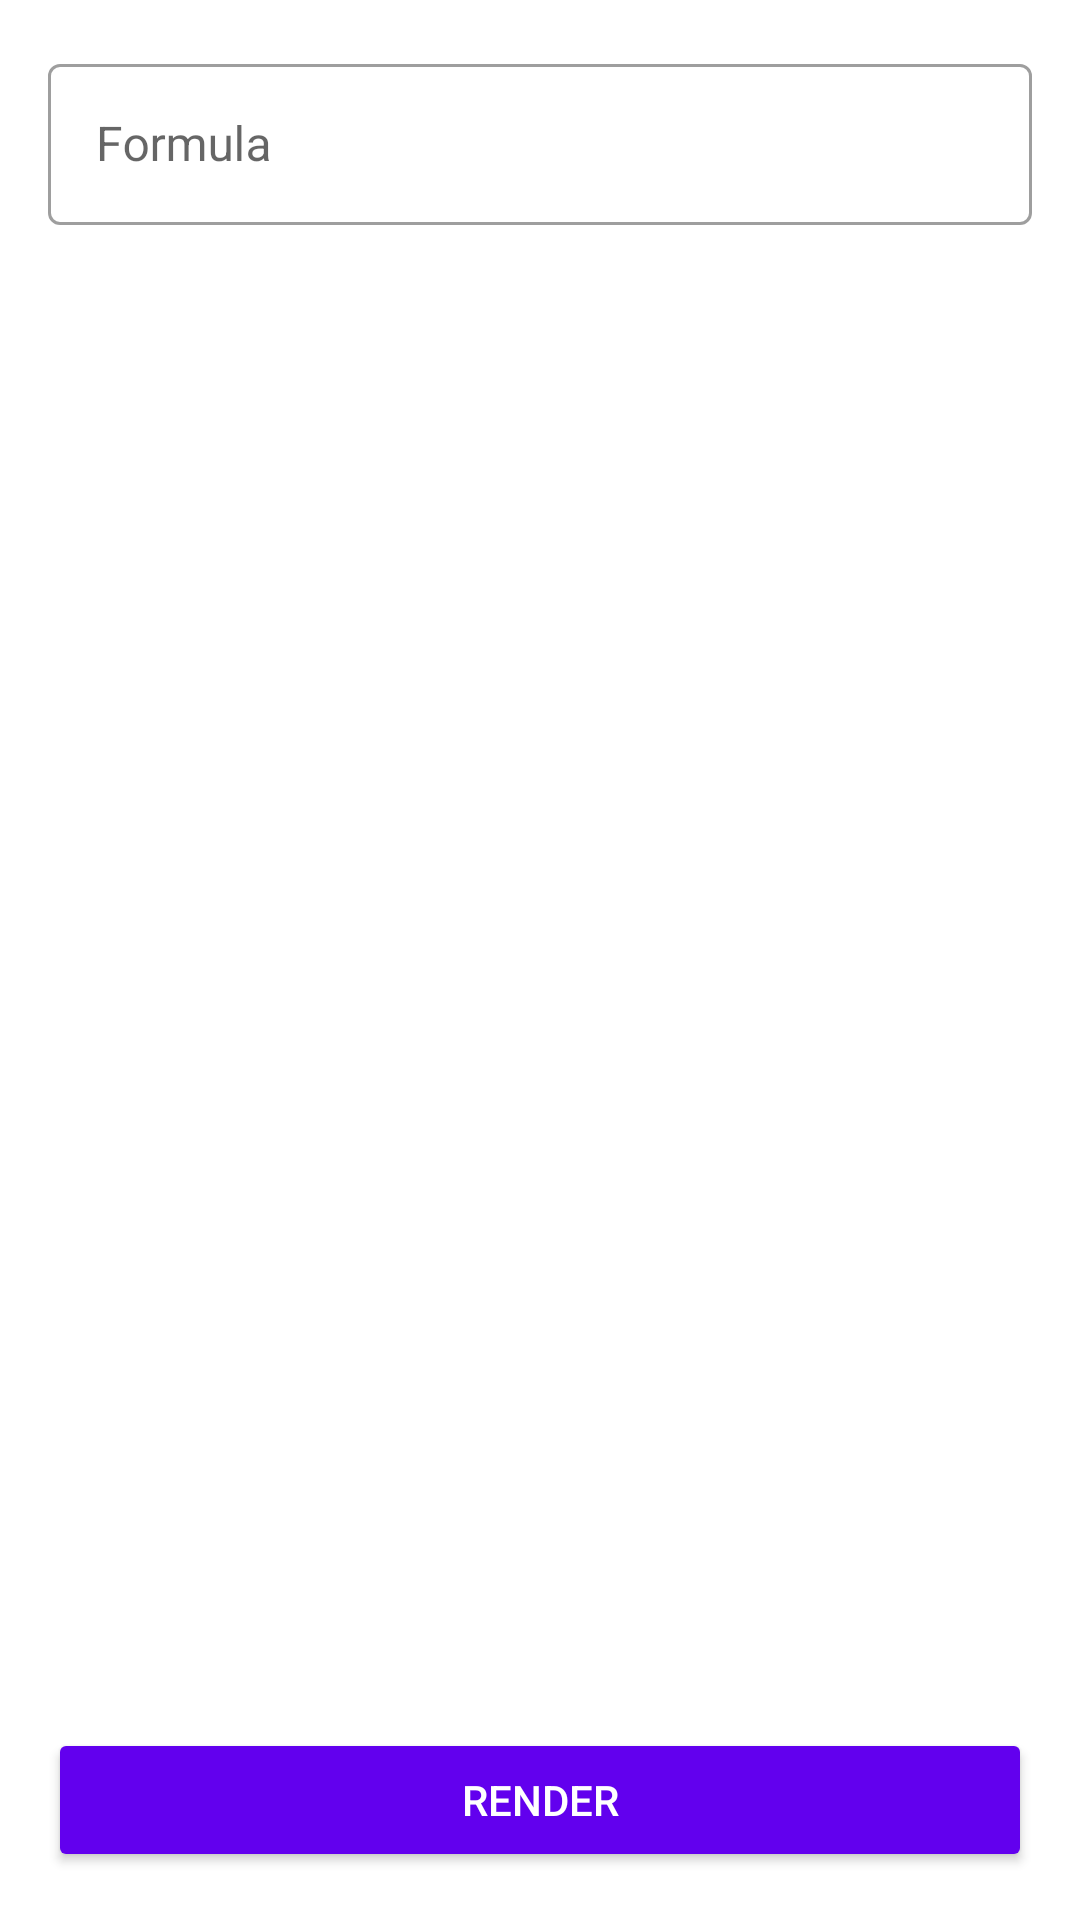

Reconstruct the res/layout file that produces this screen, plus the resources it refers to.
<!-- AndroidManifest.xml: application theme Theme.Formulae -->
<!-- res/layout/fragment_input.xml -->
<?xml version="1.0" encoding="utf-8"?>
<androidx.coordinatorlayout.widget.CoordinatorLayout xmlns:android="http://schemas.android.com/apk/res/android"
    xmlns:app="http://schemas.android.com/apk/res-auto"
    xmlns:tools="http://schemas.android.com/tools"
    android:id="@+id/coordinatorLayout"
    android:layout_width="match_parent"
    android:layout_height="match_parent"
    tools:context=".view.InputFragment">

    <com.google.android.material.textfield.TextInputLayout
        android:id="@+id/layout_formula_field_wrapper"
        style="@style/Widget.MaterialComponents.TextInputLayout.OutlinedBox"
        android:layout_width="match_parent"
        android:layout_height="wrap_content"
        android:layout_gravity="top"
        android:layout_marginStart="@dimen/activity_horizontal_margin"
        android:layout_marginTop="@dimen/activity_vertical_margin"
        android:layout_marginEnd="@dimen/activity_horizontal_margin"
        android:layout_marginBottom="@dimen/activity_vertical_margin"
        android:hint="@string/formula"
        android:imeOptions="actionDone"
        app:layout_constraintTop_toTopOf="parent">

        <androidx.appcompat.widget.AppCompatAutoCompleteTextView
            android:id="@+id/field_formula"
            android:layout_width="match_parent"
            android:layout_height="wrap_content"
            android:layout_weight="1"
            android:background="@null"
            android:inputType="textNoSuggestions"
            android:maxLines="1"
            android:padding="@dimen/activity_horizontal_margin"
            android:singleLine="true"
            android:textSize="@dimen/description_text_size" />

    </com.google.android.material.textfield.TextInputLayout>

    <androidx.core.widget.ContentLoadingProgressBar
        android:id="@+id/progress_bar"
        style="@style/Widget.AppCompat.ProgressBar"
        android:layout_width="wrap_content"
        android:layout_height="wrap_content"
        android:layout_gravity="bottom|center"
        android:layout_margin="@dimen/activity_horizontal_margin"
        android:indeterminate="true"
        android:progressDrawable="@color/purple_700"
        android:visibility="gone"
        app:layout_constraintBottom_toBottomOf="parent"
        app:layout_constraintEnd_toEndOf="parent"
        app:layout_constraintStart_toStartOf="parent"
        app:layout_dodgeInsetEdges="bottom" />

    <com.google.android.material.button.MaterialButton
        android:id="@+id/buttonRender"
        style="@style/Widget.AppCompat.Button.Colored"
        android:layout_width="match_parent"
        android:layout_height="wrap_content"
        android:layout_gravity="bottom"
        android:layout_margin="@dimen/activity_horizontal_margin"
        android:text="@string/render"
        app:layout_constraintBottom_toBottomOf="parent"
        app:layout_dodgeInsetEdges="bottom" />

</androidx.coordinatorlayout.widget.CoordinatorLayout>
<!-- resources referenced by this layout -->
<resources>
  <dimen name="activity_horizontal_margin">16dp</dimen>
  <dimen name="activity_vertical_margin">16dp</dimen>
  <dimen name="description_text_size">16sp</dimen>
  <string name="formula">Formula</string>
  <string name="render">Render</string>
  <style name="Theme.Formulae" parent="Theme.MaterialComponents.DayNight.DarkActionBar">
          
          <item name="colorPrimary">@color/purple_500</item>
          <item name="colorPrimaryVariant">@color/purple_700</item>
          <item name="colorOnPrimary">@color/white</item>
          
          <item name="colorSecondary">@color/teal_200</item>
          <item name="colorSecondaryVariant">@color/teal_700</item>
          <item name="colorOnSecondary">@color/black</item>
          
          <item name="android:statusBarColor" tools:targetApi="l">?attr/colorPrimaryVariant</item>
          
          <item name="bottomSheetDialogTheme">@style/ThemeOverlay.BottomSheetDialog</item>
          <item name="snackbarStyle">@style/Widget.App.Snackbar</item>
      </style>
  <style name="ThemeOverlay.BottomSheetDialog" parent="@style/ThemeOverlay.MaterialComponents.BottomSheetDialog">
          <item name="bottomSheetStyle">@style/Widget.BottomSheet</item>
      </style>
  <style name="Widget.App.Snackbar" parent="@style/Widget.MaterialComponents.Snackbar.FullWidth">
          <item name="actionTextColorAlpha">1</item>
      </style>
  <style name="Widget.BottomSheet" parent="Widget.MaterialComponents.BottomSheet">
          <item name="shapeAppearanceOverlay">@style/ShapeAppearanceOverlay.Rounded</item>
      </style>
  <style name="ShapeAppearanceOverlay.Rounded" parent="">
          <item name="cornerSize">@dimen/activity_half_margin</item>
          <item name="cornerSizeTopRight">@dimen/activity_horizontal_margin</item>
          <item name="cornerSizeTopLeft">@dimen/activity_horizontal_margin</item>
          <item name="cornerSizeBottomRight">0dp</item>
          <item name="cornerSizeBottomLeft">0dp</item>
          <item name="cornerFamily">rounded</item>
      </style>
  <dimen name="activity_half_margin">8dp</dimen>
  <!-- not gathered from this repository: default colours our renderer supplied (Android Studio template values) -->
  <color name="purple_500">#FF6200EE</color>
  <color name="purple_700">#FF3700B3</color>
  <color name="teal_200">#FF03DAC5</color>
  <color name="teal_700">#FF018786</color>
  <color name="black">#FF000000</color>
  <color name="white">#FFFFFFFF</color>
</resources>
